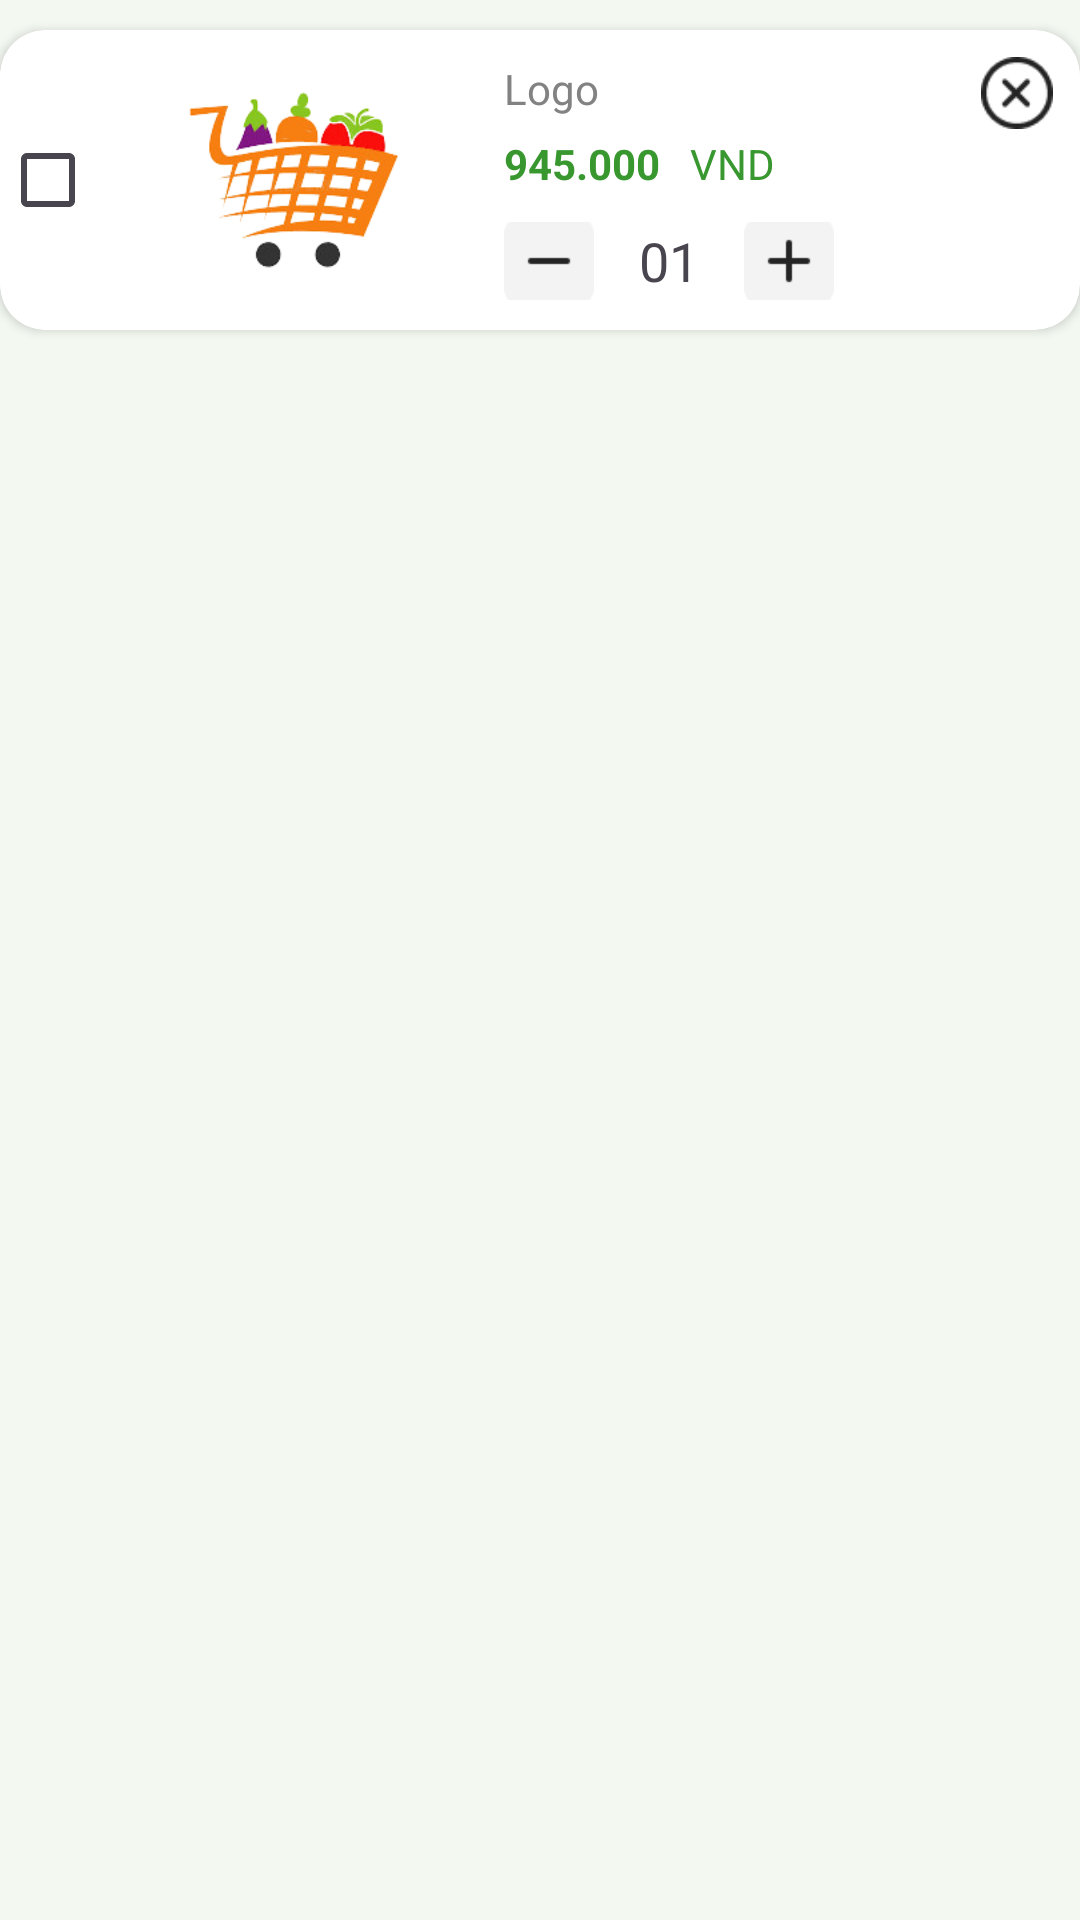

Reconstruct the res/layout file that produces this screen, plus the resources it refers to.
<!-- AndroidManifest.xml: application theme Theme.PHQ_Market -->
<!-- res/layout/layout_item_cart.xml -->
<?xml version="1.0" encoding="utf-8"?>
<LinearLayout xmlns:android="http://schemas.android.com/apk/res/android"
    xmlns:app="http://schemas.android.com/apk/res-auto"
    android:layout_width="match_parent"
    android:layout_height="match_parent"
    android:orientation="vertical"
    android:background="@color/background">

   <androidx.cardview.widget.CardView
       android:layout_width="match_parent"
       android:layout_height="wrap_content"
       android:background="@drawable/nen_search"
       app:cardCornerRadius="15dp"
       android:layout_marginTop="10dp">

       <RelativeLayout
           android:layout_width="match_parent"
           android:background="@drawable/nen_search"
           android:layout_height="100dp">

           <CheckBox
               android:id="@+id/Chk_check"
               android:layout_width="wrap_content"
               android:layout_height="wrap_content"
               android:layout_centerVertical="true"/>

           <ImageView
               android:id="@+id/imgAnh"
               android:layout_width="100dp"
               android:layout_height="100dp"
               android:layout_centerVertical="true"
               android:src="@drawable/logo"
               android:layout_toRightOf="@id/Chk_check"
               android:layout_marginRight="20dp"/>

           <TextView
               android:id="@+id/tvName"
               android:layout_width="wrap_content"
               android:layout_height="wrap_content"
               android:layout_toRightOf="@id/imgAnh"
               android:layout_toLeftOf="@+id/btndelete"
               android:text="Logo"
               android:textSize="14dp"
               android:layout_marginTop="10dp"
               android:textColor="@color/text_color"
               android:maxLines="1"
               android:ellipsize="end" />

           <LinearLayout
               android:id="@+id/lnprice"
               android:layout_width="wrap_content"
               android:layout_height="wrap_content"
               android:layout_toRightOf="@id/imgAnh"
               android:layout_below="@id/tvName"
               android:orientation="horizontal"
               android:layout_marginTop="6dp">
               <TextView
                   android:id="@+id/tvCost"
                   android:layout_width="wrap_content"
                   android:layout_height="wrap_content"
                   android:text="945.000"
                   android:maxLines="1"
                   android:ellipsize="end"
                   android:textSize="14dp"
                   android:textStyle="bold"
                   android:textColor="@color/navigation_selected"/>
               <TextView
                   android:layout_width="wrap_content"
                   android:layout_height="wrap_content"
                   android:text="VND"
                   android:textColor="@color/navigation_selected"
                   android:layout_marginLeft="10dp"/>
           </LinearLayout>

           <LinearLayout
               android:id="@+id/ln1"
               android:layout_width="wrap_content"
               android:layout_height="wrap_content"
               android:orientation="horizontal"
               android:layout_marginTop="10dp"
               android:layout_toRightOf="@id/imgAnh"
               android:layout_below="@id/lnprice"
               android:gravity="center"
               android:layout_marginBottom="10dp">
               <ImageView
                   android:id="@+id/btnMinus"
                   android:layout_width="30dp"
                   android:layout_height="30dp"
                   android:src="@drawable/btn_minus"/>

               <TextView
                   android:id="@+id/tvquantity"
                   android:layout_width="wrap_content"
                   android:layout_height="wrap_content"
                   android:text="01"
                   android:textSize="18dp"
                   android:layout_marginLeft="15dp"
                   android:layout_marginRight="15dp"/>

               <ImageView
                   android:id="@+id/btnPlus"
                   android:layout_width="30dp"
                   android:layout_height="30dp"
                   android:src="@drawable/btn_plus" />
           </LinearLayout>

           <ImageView
               android:id="@+id/btndelete"
               android:layout_width="24dp"
               android:layout_height="24dp"
               android:layout_margin="9dp"
               android:src="@drawable/delete"
               android:layout_alignParentEnd="true"/>

       </RelativeLayout>
   </androidx.cardview.widget.CardView>
</LinearLayout>
<!-- resources referenced by this layout -->
<resources>
  <color name="background">#F3F8F1</color>
  <color name="navigation_selected">#38972E</color>
  <color name="text_color">#828282</color>
  <!-- drawable btn_minus: png bitmap (drawable, 485 bytes) -->
  <!-- drawable btn_plus: png bitmap (drawable, 549 bytes) -->
  <!-- drawable delete: png bitmap (drawable, 768 bytes) -->
  <!-- drawable logo: png bitmap (drawable, 32810 bytes) -->
  <style name="Theme.PHQ_Market" parent="Base.Theme.PHQ_Market" />
  <style name="Base.Theme.PHQ_Market" parent="Theme.Material3.DayNight.NoActionBar">
          
          
      </style>
</resources>
